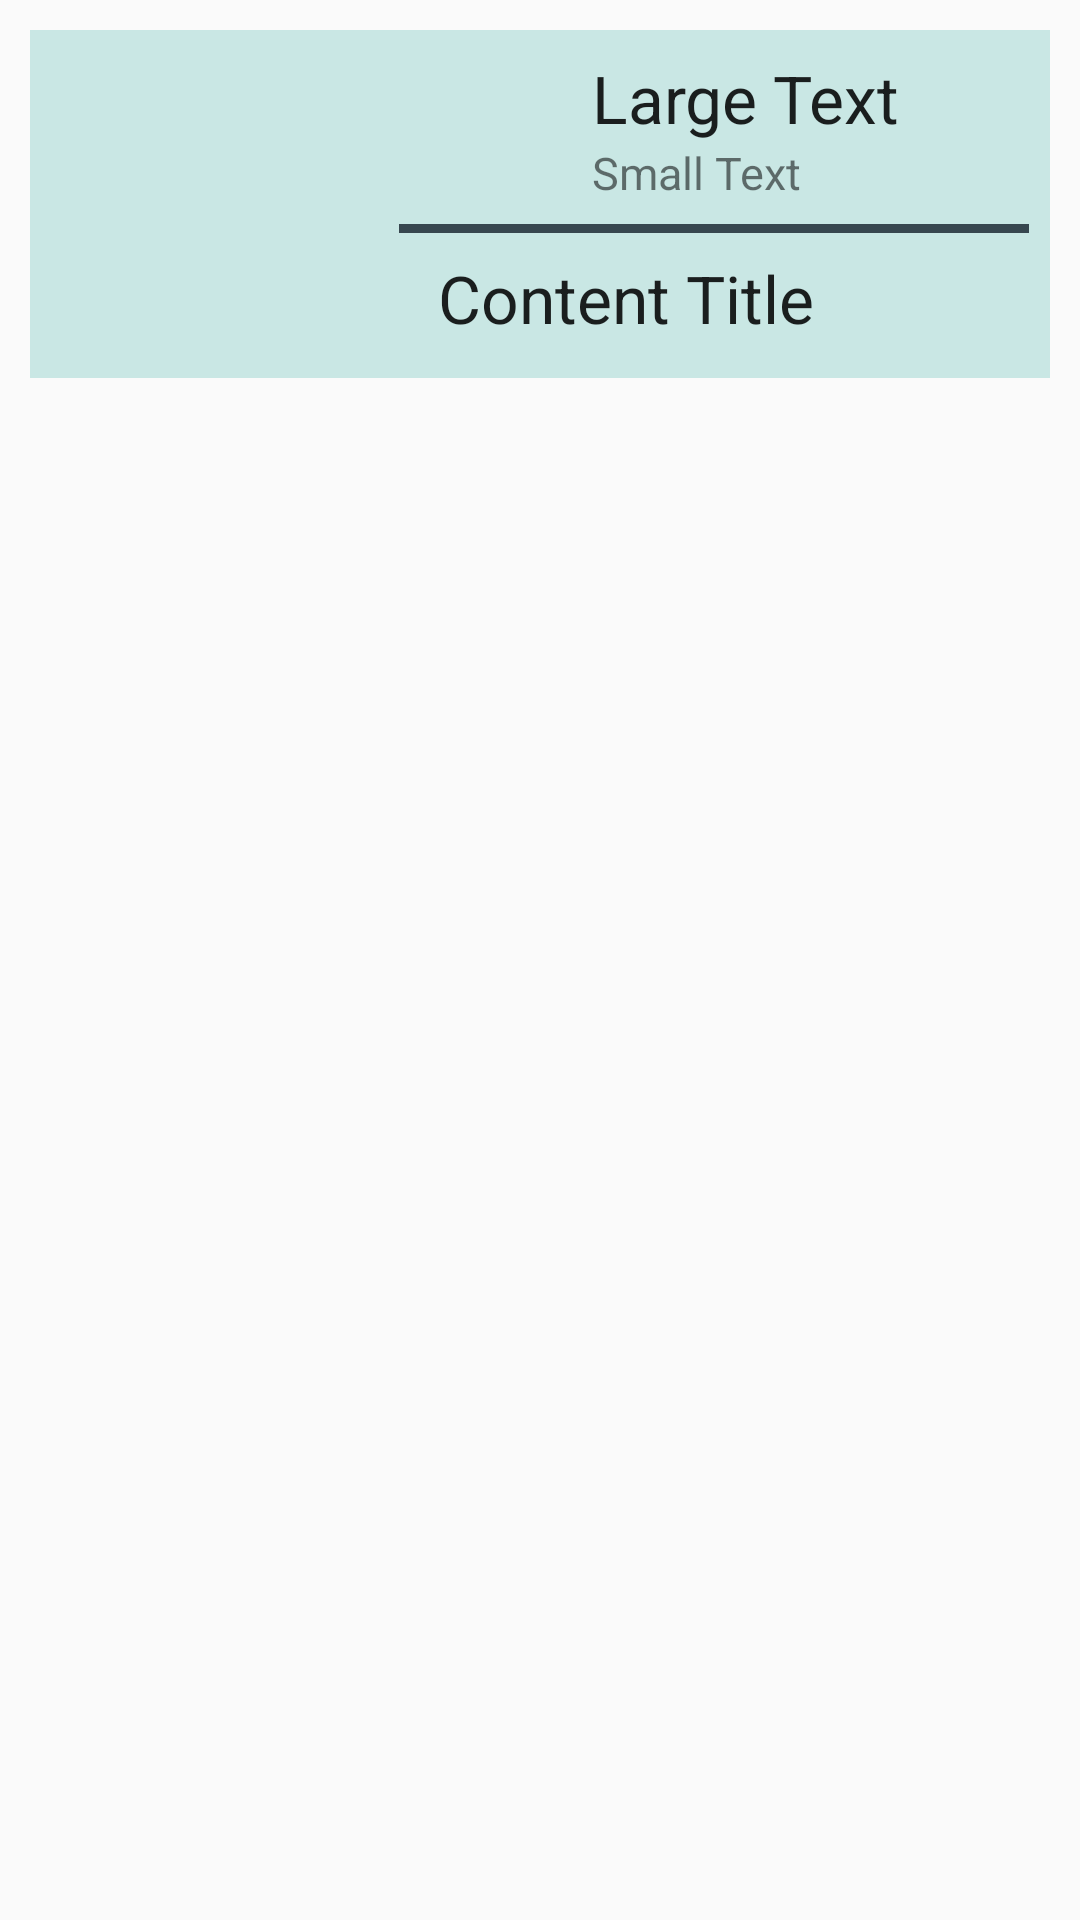

Layout XML and referenced resources for this Android screen:
<!-- AndroidManifest.xml: application theme AppTheme -->
<!-- res/layout/machine.xml -->
<?xml version="1.0" encoding="utf-8"?>
<RelativeLayout xmlns:android="http://schemas.android.com/apk/res/android"
                android:id="@+id/RelativeLayout1"
                android:layout_width="match_parent"
                android:layout_height="match_parent"
                android:orientation="vertical"
                android:layout_margin="@dimen/size_10"

                >

    <LinearLayout
        android:layout_width="match_parent"
        android:orientation="vertical"
        android:layout_margin="@dimen/size_10"
        android:background="@color/highlighted_text_material_dark"
        android:layout_height="wrap_content" >

    <RelativeLayout
        android:id="@+id/RelativeLayout2"
        android:layout_width="wrap_content"
        android:layout_height="wrap_content"
        >

        <ImageView
            android:id="@+id/ImgLogo"
            android:layout_width="@dimen/size_100"
            android:layout_height="@dimen/size_100"
            android:layout_alignParentLeft="true"
            android:layout_alignParentTop="true"
            android:scaleType="fitXY"
            android:layout_margin="@dimen/size_8"
            android:src="@mipmap/ic_launcher"/>
        <ImageView
            android:id="@+id/ImgLike"
            android:layout_width="@dimen/size_20"
            android:layout_height="@dimen/size_20"
            android:layout_alignParentRight="true"
            android:layout_alignParentTop="true"
            android:layout_margin="5dp" />

        <ImageView
            android:id="@+id/ImgWish"
            android:layout_width="@dimen/size_20"
            android:layout_height="@dimen/size_20"
            android:layout_toLeftOf="@id/ImgLike"
            android:layout_alignParentTop="true"
            android:layout_marginTop="5dp" />



        <LinearLayout
            android:layout_width="wrap_content"
            android:layout_height="wrap_content"
            android:layout_centerVertical="true"
            android:layout_toRightOf="@+id/ImgLogo"
            android:layout_alignTop="@id/ImgLogo"
            android:orientation="vertical"
            android:layout_toStartOf="@+id/ImgWish"
            android:layout_toLeftOf="@+id/ImgWish"
            android:id="@+id/ll_info_block">

            <TextView
                android:layout_width="wrap_content"
                android:layout_height="wrap_content"
                android:textAppearance="?android:attr/textAppearanceLarge"
                android:text="Large Text"
                android:id="@+id/tvTitle"/>

            <RelativeLayout
                android:layout_width="match_parent"
                android:layout_height="wrap_content">

                <TextView
                    android:layout_width="wrap_content"
                    android:layout_height="wrap_content"
                    android:text="Small Text"
                    android:textSize="@dimen/text_size_s"
                    android:id="@+id/tvDateTitle"/>

            </RelativeLayout>

        </LinearLayout>

        <ImageView
            android:layout_width="fill_parent"
            android:layout_height="3dp"
            android:src="@color/material_blue_grey_800"
            android:layout_below="@+id/ll_info_block"
            android:layout_margin="@dimen/size_7"
            android:layout_toEndOf="@id/ImgLogo"
            android:id="@+id/img_divider"/>

        <TextView
            android:layout_width="wrap_content"
            android:layout_height="wrap_content"
            android:textAppearance="?android:attr/textAppearanceLarge"
            android:text="Content Title"
            android:layout_marginStart="@dimen/size_20"
            android:layout_marginRight="@dimen/size_20"
            android:id="@+id/tvContent_title"
            android:layout_below="@+id/img_divider"
            android:layout_toEndOf="@id/ImgLogo"
            android:layout_toRightOf="@id/ImgLogo"
            />

    </RelativeLayout>

    </LinearLayout>

</RelativeLayout>
<!-- resources referenced by this layout -->
<resources>
  <dimen name="size_10">10dp</dimen>
  <dimen name="size_100">100dp</dimen>
  <dimen name="size_20">20dp</dimen>
  <dimen name="size_7">7dp</dimen>
  <dimen name="size_8">8dp</dimen>
  <dimen name="text_size_s">15sp</dimen>
  <style name="AppTheme" parent="Theme.AppCompat.Light.DarkActionBar">
          
          <item name="colorPrimary">@color/colorPrimary</item>
          <item name="colorPrimaryDark">@color/colorPrimaryDark</item>
          <item name="colorAccent">@color/colorAccent</item>
      </style>
  <color name="colorPrimary">#17c782</color>
  <color name="colorPrimaryDark">#17c782</color>
  <color name="colorAccent">#17c782</color>
</resources>
